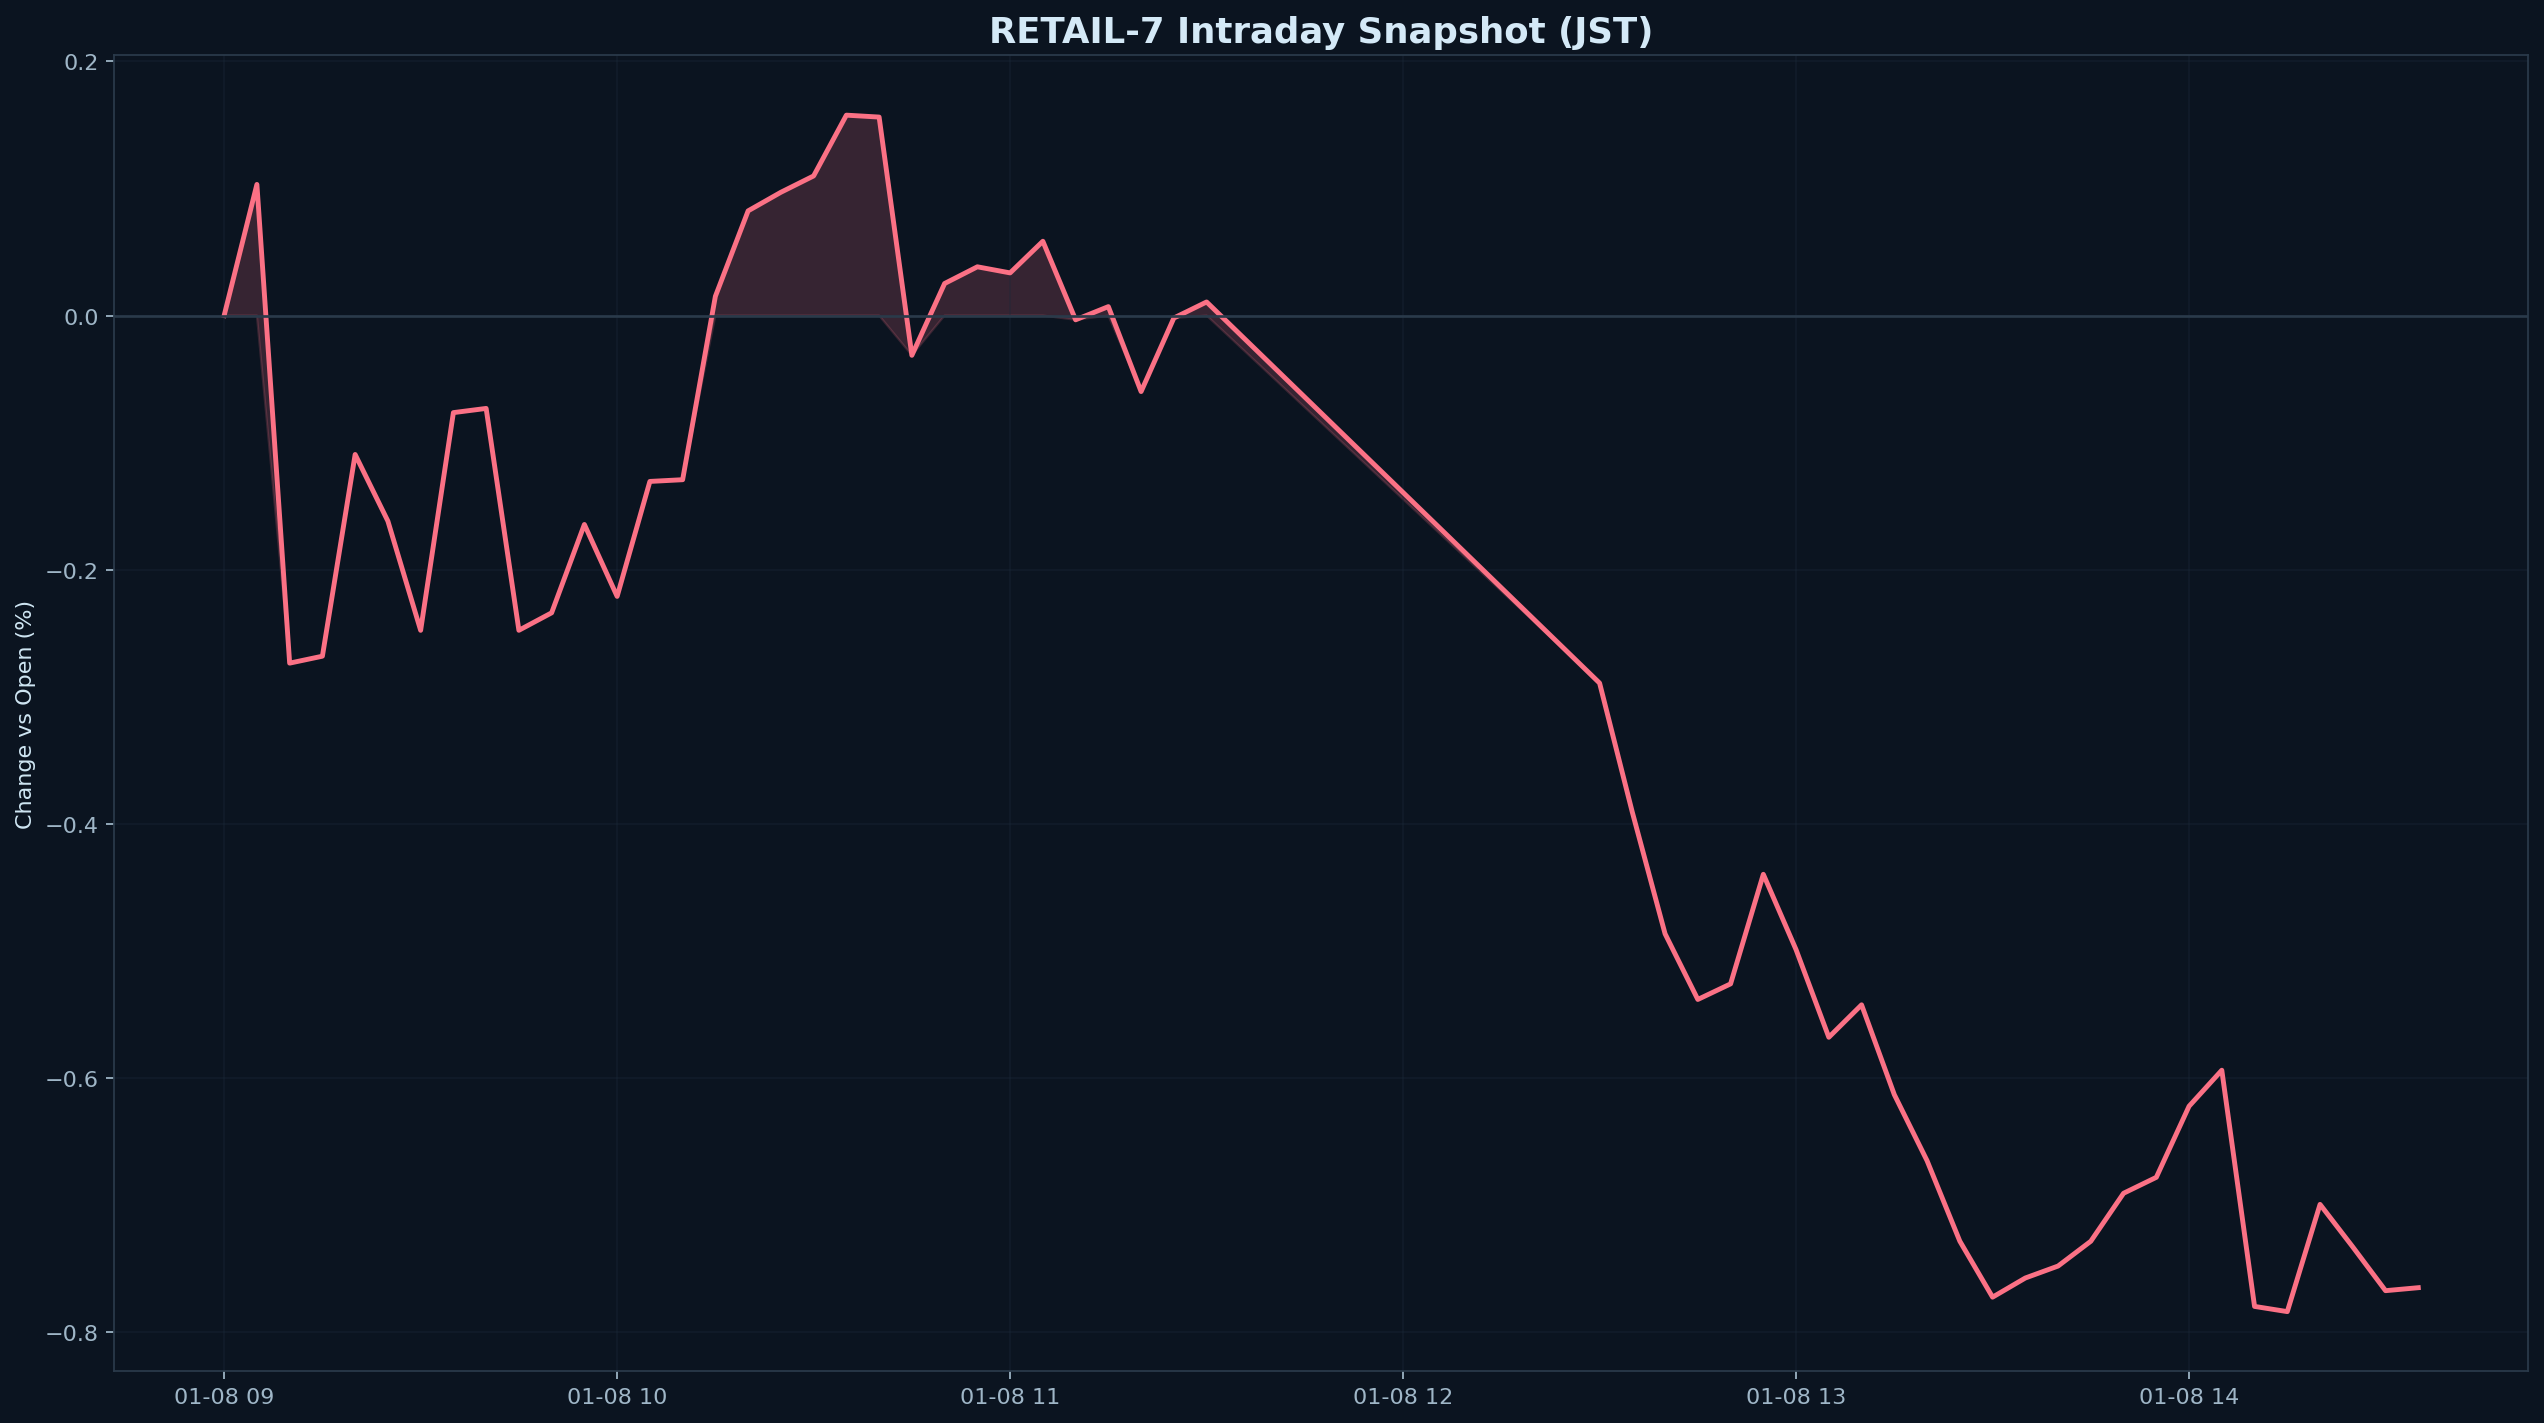

The table this chart was drawn from, first rows:
datetime_jst, pct
2026-01-08 09:00:00+09:00, 0.000000
2026-01-08 09:05:00+09:00, 0.1032
2026-01-08 09:10:00+09:00, -0.2735
2026-01-08 09:15:00+09:00, -0.2681
2026-01-08 09:20:00+09:00, -0.1093
2026-01-08 09:25:00+09:00, -0.1618
2026-01-08 09:30:00+09:00, -0.2477
2026-01-08 09:35:00+09:00, -0.07641
2026-01-08 09:40:00+09:00, -0.0731
2026-01-08 09:45:00+09:00, -0.2477
2026-01-08 09:50:00+09:00, -0.2339
2026-01-08 09:55:00+09:00, -0.1644
2026-01-08 10:00:00+09:00, -0.221
2026-01-08 10:05:00+09:00, -0.1306
2026-01-08 10:10:00+09:00, -0.1292
2026-01-08 10:15:00+09:00, 0.01511
2026-01-08 10:20:00+09:00, 0.08236
2026-01-08 10:25:00+09:00, 0.09698
2026-01-08 10:30:00+09:00, 0.1098
2026-01-08 10:35:00+09:00, 0.1577
2026-01-08 10:40:00+09:00, 0.1562
2026-01-08 10:45:00+09:00, -0.03131
2026-01-08 10:50:00+09:00, 0.0252
2026-01-08 10:55:00+09:00, 0.03834
2026-01-08 11:00:00+09:00, 0.03354
2026-01-08 11:05:00+09:00, 0.05843
2026-01-08 11:10:00+09:00, -0.003376
2026-01-08 11:15:00+09:00, 0.007003
2026-01-08 11:20:00+09:00, -0.05985
2026-01-08 11:25:00+09:00, -0.001968
2026-01-08 11:30:00+09:00, 0.01068
2026-01-08 12:30:00+09:00, -0.2892
2026-01-08 12:35:00+09:00, -0.3909
2026-01-08 12:40:00+09:00, -0.4865
2026-01-08 12:45:00+09:00, -0.5382
2026-01-08 12:50:00+09:00, -0.5259
2026-01-08 12:55:00+09:00, -0.4397
2026-01-08 13:00:00+09:00, -0.499
2026-01-08 13:05:00+09:00, -0.568
2026-01-08 13:10:00+09:00, -0.5424
2026-01-08 13:15:00+09:00, -0.6131
2026-01-08 13:20:00+09:00, -0.6651
2026-01-08 13:25:00+09:00, -0.7284
2026-01-08 13:30:00+09:00, -0.7725
2026-01-08 13:35:00+09:00, -0.7574
2026-01-08 13:40:00+09:00, -0.748
2026-01-08 13:45:00+09:00, -0.7285
2026-01-08 13:50:00+09:00, -0.6907
2026-01-08 13:55:00+09:00, -0.6782
2026-01-08 14:00:00+09:00, -0.6222
2026-01-08 14:05:00+09:00, -0.5939
2026-01-08 14:10:00+09:00, -0.7797
2026-01-08 14:15:00+09:00, -0.7838
2026-01-08 14:20:00+09:00, -0.6995
2026-01-08 14:25:00+09:00, -0.733
2026-01-08 14:30:00+09:00, -0.7674
2026-01-08 14:35:00+09:00, -0.765
